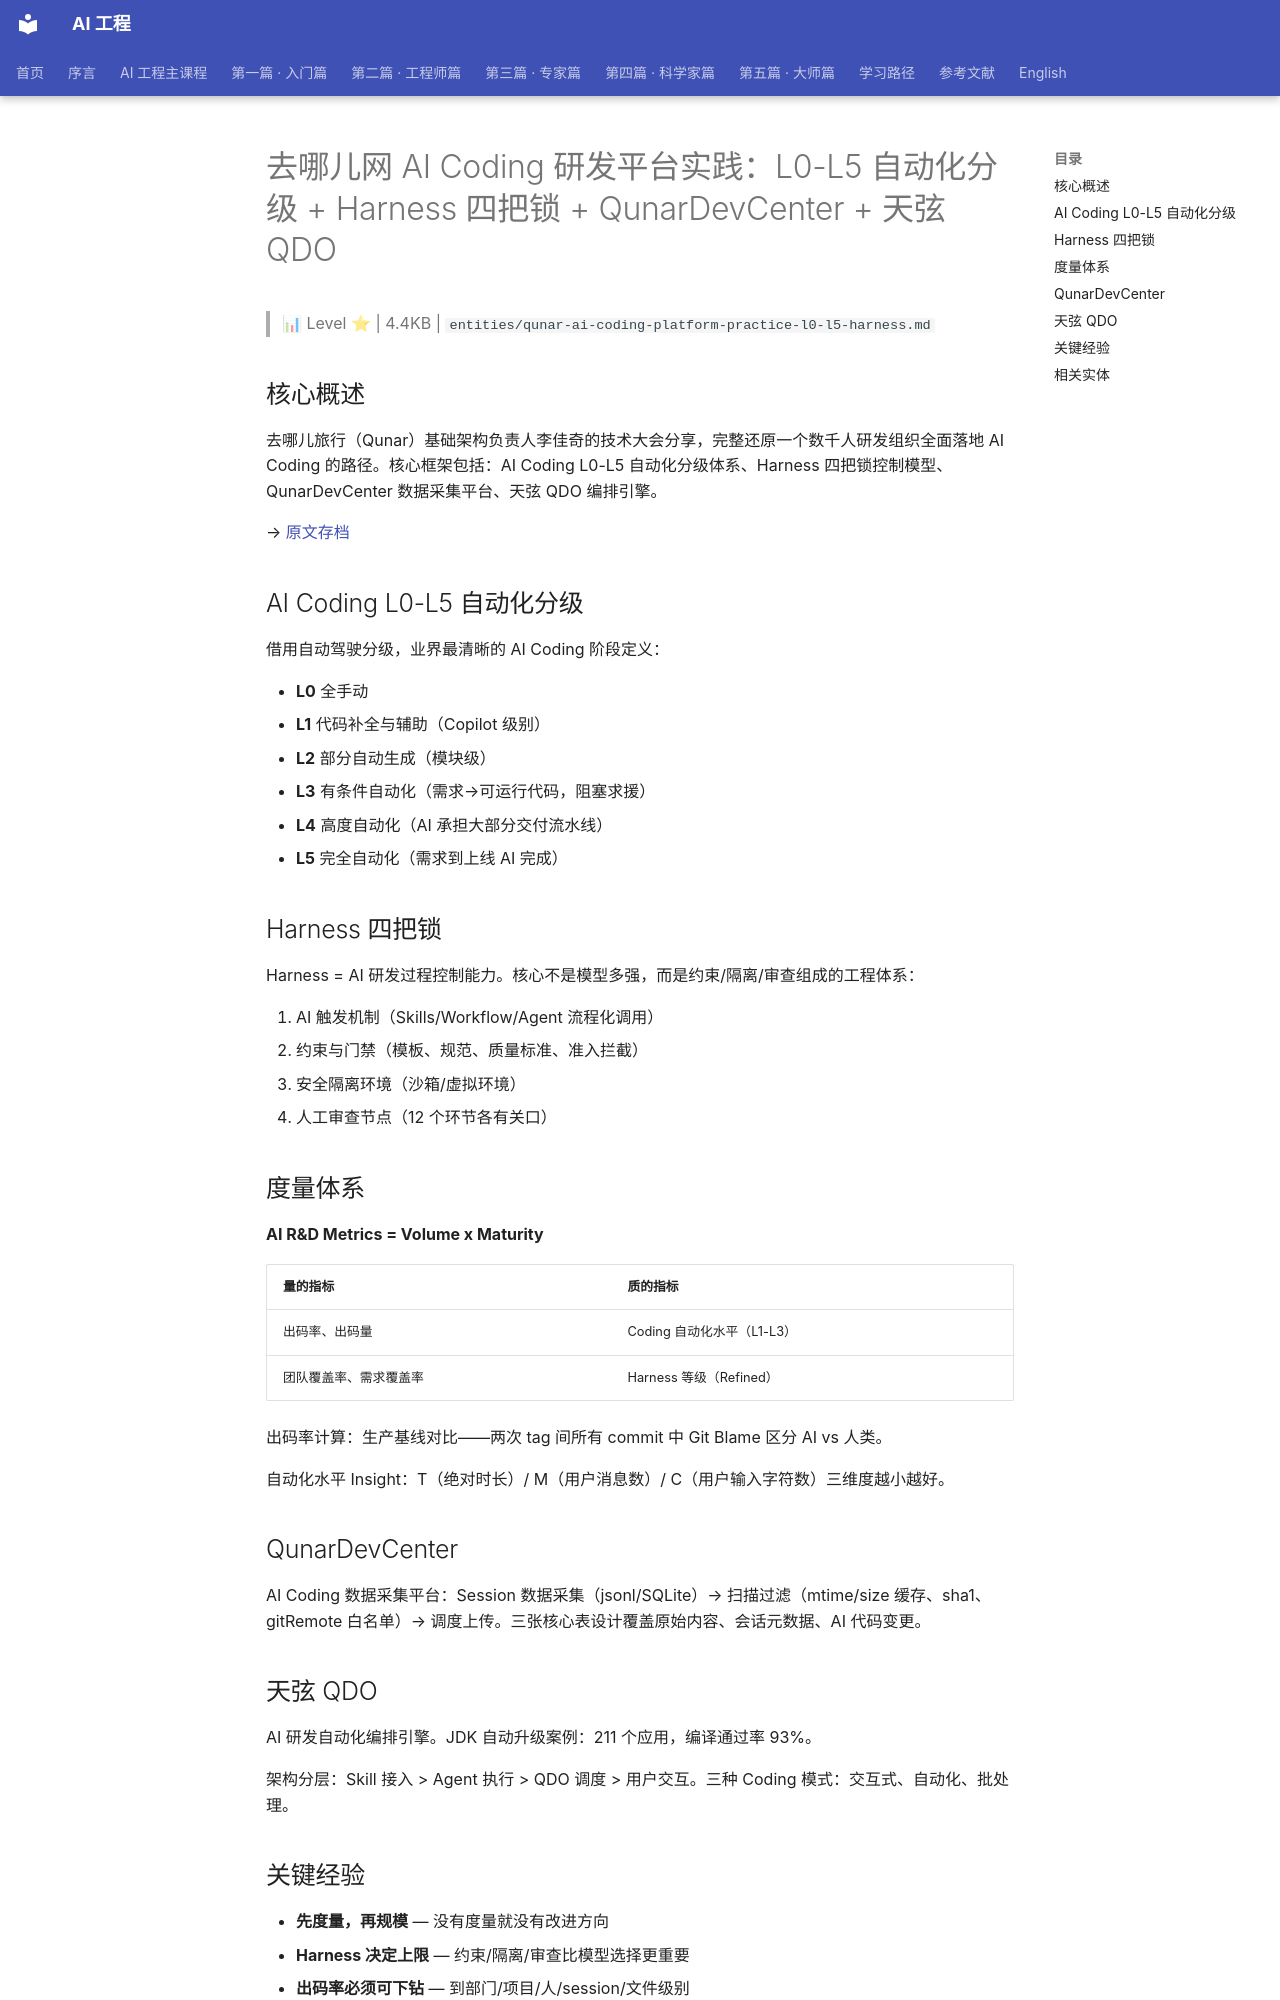

repository: QianJinGuo/wiki-book · page: ch05/006-ai-coding-l0-l5-harness-qunardevcenter-qdo.html · generator: mkdocs

# 去哪儿网 AI Coding 研发平台实践：L0-L5 自动化分级 + Harness 四把锁 + QunarDevCenter + 天弦 QDO

> 📊 Level ⭐ | 4.4KB | `entities/qunar-ai-coding-platform-practice-l0-l5-harness.md`

## 核心概述

去哪儿旅行（Qunar）基础架构负责人李佳奇的技术大会分享，完整还原一个数千人研发组织全面落地 AI Coding 的路径。核心框架包括：AI Coding L0-L5 自动化分级体系、Harness 四把锁控制模型、QunarDevCenter 数据采集平台、天弦 QDO 编排引擎。

→ [原文存档](https://mp.weixin.qq.com/s/Ug_fMuGkQmM4tECUbpfXOg)

## AI Coding L0-L5 自动化分级

借用自动驾驶分级，业界最清晰的 AI Coding 阶段定义：

- **L0** 全手动
- **L1** 代码补全与辅助（Copilot 级别）
- **L2** 部分自动生成（模块级）
- **L3** 有条件自动化（需求→可运行代码，阻塞求援）
- **L4** 高度自动化（AI 承担大部分交付流水线）
- **L5** 完全自动化（需求到上线 AI 完成）

## Harness 四把锁

Harness = AI 研发过程控制能力。核心不是模型多强，而是约束/隔离/审查组成的工程体系：

1. AI 触发机制（Skills/Workflow/Agent 流程化调用）
2. 约束与门禁（模板、规范、质量标准、准入拦截）
3. 安全隔离环境（沙箱/虚拟环境）
4. 人工审查节点（12 个环节各有关口）

## 度量体系

**AI R&D Metrics = Volume x Maturity**

| 量的指标 | 质的指标 |
|---------|---------|
| 出码率、出码量 | Coding 自动化水平（L1-L3） |
| 团队覆盖率、需求覆盖率 | Harness 等级（Refined） |

出码率计算：生产基线对比——两次 tag 间所有 commit 中 Git Blame 区分 AI vs 人类。

自动化水平 Insight：T（绝对时长）/ M（用户消息数）/ C（用户输入字符数）三维度越小越好。

## QunarDevCenter

AI Coding 数据采集平台：Session 数据采集（jsonl/SQLite）→ 扫描过滤（mtime/size 缓存、sha1、gitRemote 白名单）→ 调度上传。三张核心表设计覆盖原始内容、会话元数据、AI 代码变更。

## 天弦 QDO

AI 研发自动化编排引擎。JDK 自动升级案例：211 个应用，编译通过率 93%。

架构分层：Skill 接入 > Agent 执行 > QDO 调度 > 用户交互。三种 Coding 模式：交互式、自动化、批处理。

## 关键经验

- **先度量，再规模** — 没有度量就没有改进方向
- **Harness 决定上限** — 约束/隔离/审查比模型选择更重要
- **出码率必须可下钻** — 到部门/项目/人/session/文件级别
- **数据驱动透明文化** — 公开看板形成组织加速器
- **AI Coding 终极形态** — 从个人提效到组织能力复利
